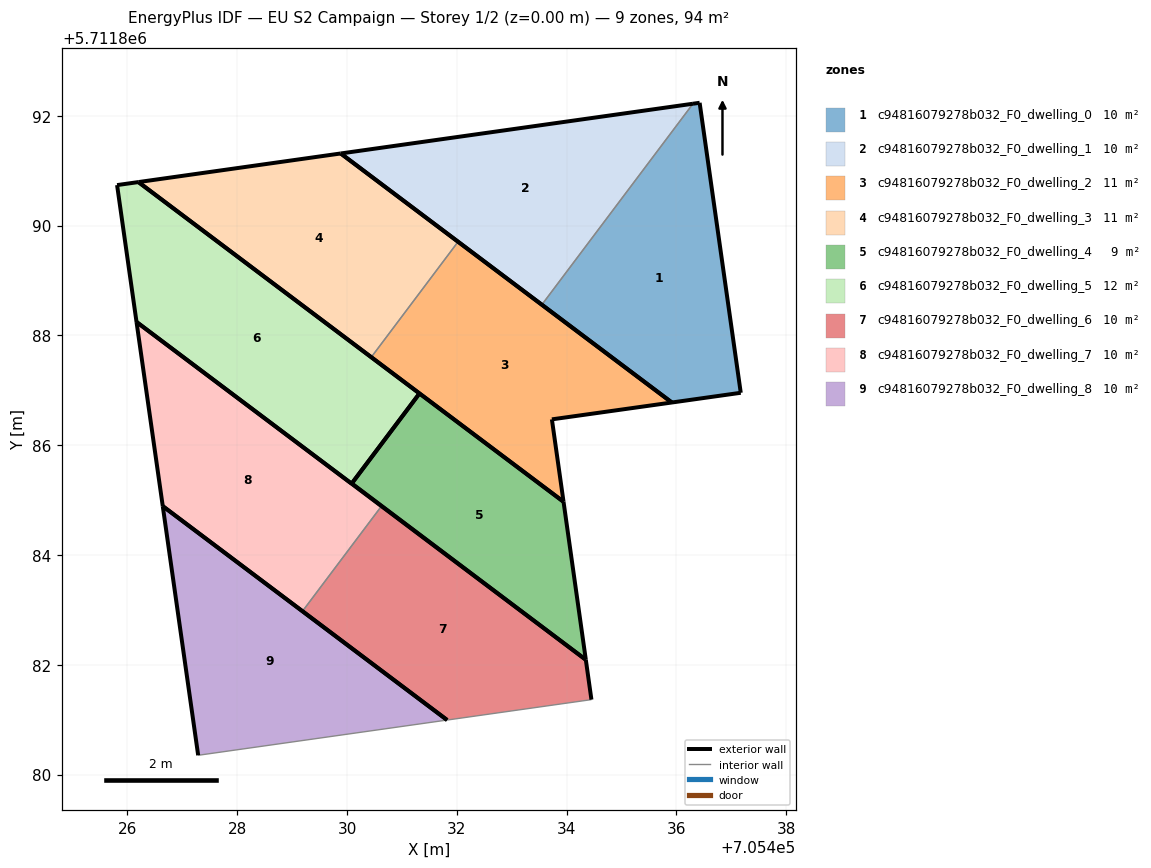
=== STOREY PLAN SPEC (per zone: floor XY polygon, exterior-wall plan segments, windows/doors) ===
zone 1: c94816079278b032_F0_dwelling_0  (10.5 m²)
  floor: (705437.17, 5711886.96) (705436.42, 5711892.24) (705436.30, 5711892.22) (705433.55, 5711888.56) (705435.92, 5711886.78)
  exterior wall: (705436.30, 5711892.22) – (705436.42, 5711892.24)  [0.1 m]
  exterior wall: (705436.42, 5711892.24) – (705437.17, 5711886.96)  [5.3 m]
  exterior wall: (705437.17, 5711886.96) – (705435.92, 5711886.78)  [1.3 m]
  exterior wall: (705435.92, 5711886.78) – (705433.55, 5711888.56)  [3.0 m]
  interior walls: 1
zone 2: c94816079278b032_F0_dwelling_1  (10.5 m²)
  floor: (705433.55, 5711888.56) (705436.30, 5711892.22) (705429.89, 5711891.31)
  exterior wall: (705433.55, 5711888.56) – (705429.89, 5711891.31)  [4.6 m]
  exterior wall: (705429.89, 5711891.31) – (705436.30, 5711892.22)  [6.5 m]
  interior walls: 1
zone 3: c94816079278b032_F0_dwelling_2  (10.5 m²)
  floor: (705435.92, 5711886.78) (705432.02, 5711889.71) (705430.44, 5711887.60) (705433.94, 5711884.97) (705433.73, 5711886.47)
  exterior wall: (705433.73, 5711886.47) – (705433.94, 5711884.97)  [1.5 m]
  exterior wall: (705433.94, 5711884.97) – (705430.44, 5711887.60)  [4.4 m]
  exterior wall: (705432.02, 5711889.71) – (705435.92, 5711886.78)  [4.9 m]
  exterior wall: (705435.92, 5711886.78) – (705433.73, 5711886.47)  [2.2 m]
  interior walls: 1
zone 4: c94816079278b032_F0_dwelling_3  (10.5 m²)
  floor: (705430.44, 5711887.60) (705432.02, 5711889.71) (705429.89, 5711891.31) (705426.20, 5711890.79)
  exterior wall: (705429.89, 5711891.31) – (705432.02, 5711889.71)  [2.7 m]
  exterior wall: (705430.44, 5711887.60) – (705426.20, 5711890.79)  [5.3 m]
  exterior wall: (705426.20, 5711890.79) – (705429.89, 5711891.31)  [3.7 m]
  interior walls: 1
zone 5: c94816079278b032_F0_dwelling_4  (8.8 m²)
  floor: (705434.35, 5711882.09) (705433.94, 5711884.97) (705431.32, 5711886.94) (705430.09, 5711885.30)
  exterior wall: (705434.35, 5711882.09) – (705430.09, 5711885.30)  [5.3 m]
  exterior wall: (705430.09, 5711885.30) – (705431.32, 5711886.94)  [2.1 m]
  exterior wall: (705431.32, 5711886.94) – (705433.94, 5711884.97)  [3.3 m]
  exterior wall: (705433.94, 5711884.97) – (705434.35, 5711882.09)  [2.9 m]
zone 6: c94816079278b032_F0_dwelling_5  (12.1 m²)
  floor: (705430.08, 5711885.30) (705431.32, 5711886.94) (705426.20, 5711890.79) (705425.81, 5711890.74) (705426.17, 5711888.25)
  exterior wall: (705430.08, 5711885.30) – (705426.17, 5711888.25)  [4.9 m]
  exterior wall: (705426.17, 5711888.25) – (705425.81, 5711890.74)  [2.5 m]
  exterior wall: (705425.81, 5711890.74) – (705426.20, 5711890.79)  [0.4 m]
  exterior wall: (705426.20, 5711890.79) – (705431.32, 5711886.94)  [6.4 m]
  exterior wall: (705431.32, 5711886.94) – (705430.08, 5711885.30)  [2.1 m]
zone 7: c94816079278b032_F0_dwelling_6  (10.5 m²)
  floor: (705434.45, 5711881.37) (705434.35, 5711882.09) (705430.63, 5711884.89) (705429.19, 5711882.98) (705431.82, 5711880.99)
  exterior wall: (705430.63, 5711884.89) – (705434.35, 5711882.09)  [4.7 m]
  exterior wall: (705434.35, 5711882.09) – (705434.45, 5711881.37)  [0.7 m]
  exterior wall: (705431.82, 5711880.99) – (705429.19, 5711882.98)  [3.3 m]
  interior walls: 2
zone 8: c94816079278b032_F0_dwelling_7  (10.5 m²)
  floor: (705429.19, 5711882.98) (705430.63, 5711884.89) (705426.17, 5711888.25) (705426.64, 5711884.89)
  exterior wall: (705429.19, 5711882.98) – (705426.64, 5711884.89)  [3.2 m]
  exterior wall: (705426.64, 5711884.89) – (705426.17, 5711888.25)  [3.4 m]
  exterior wall: (705426.17, 5711888.25) – (705430.63, 5711884.89)  [5.6 m]
  interior walls: 1
zone 9: c94816079278b032_F0_dwelling_8  (10.5 m²)
  floor: (705431.82, 5711880.99) (705426.64, 5711884.89) (705427.29, 5711880.35)
  exterior wall: (705427.29, 5711880.35) – (705426.64, 5711884.89)  [4.6 m]
  exterior wall: (705426.64, 5711884.89) – (705431.82, 5711880.99)  [6.5 m]
  interior walls: 1

=== DERIVED (storey summary) ===
Building: EU S2 Campaign
Storey: 1 of 2  (floor level z = 0.00 m)
Storey gross floor area: 94.5 m²
Zones on this storey: 9
  - c94816079278b032_F0_dwelling_0: floor 10.5 m²; exterior wall 9.7 m (29.1 m²); WWR 0.0%
  - c94816079278b032_F0_dwelling_1: floor 10.5 m²; exterior wall 11.1 m (33.2 m²); WWR 0.0%
  - c94816079278b032_F0_dwelling_2: floor 10.5 m²; exterior wall 13.0 m (38.9 m²); WWR 0.0%
  - c94816079278b032_F0_dwelling_3: floor 10.5 m²; exterior wall 11.7 m (35.1 m²); WWR 0.0%
  - c94816079278b032_F0_dwelling_4: floor 8.8 m²; exterior wall 13.6 m (40.7 m²); WWR 0.0%
  - c94816079278b032_F0_dwelling_5: floor 12.1 m²; exterior wall 16.3 m (48.8 m²); WWR 0.0%
  - c94816079278b032_F0_dwelling_6: floor 10.5 m²; exterior wall 8.7 m (26.1 m²); WWR 0.0%
  - c94816079278b032_F0_dwelling_7: floor 10.5 m²; exterior wall 12.2 m (36.5 m²); WWR 0.0%
  - c94816079278b032_F0_dwelling_8: floor 10.5 m²; exterior wall 11.1 m (33.2 m²); WWR 0.0%
Zone adjacency (shared interzone walls):
  - c94816079278b032_F0_dwelling_0 ↔ c94816079278b032_F0_dwelling_1
  - c94816079278b032_F0_dwelling_2 ↔ c94816079278b032_F0_dwelling_3
  - c94816079278b032_F0_dwelling_6 ↔ c94816079278b032_F0_dwelling_7